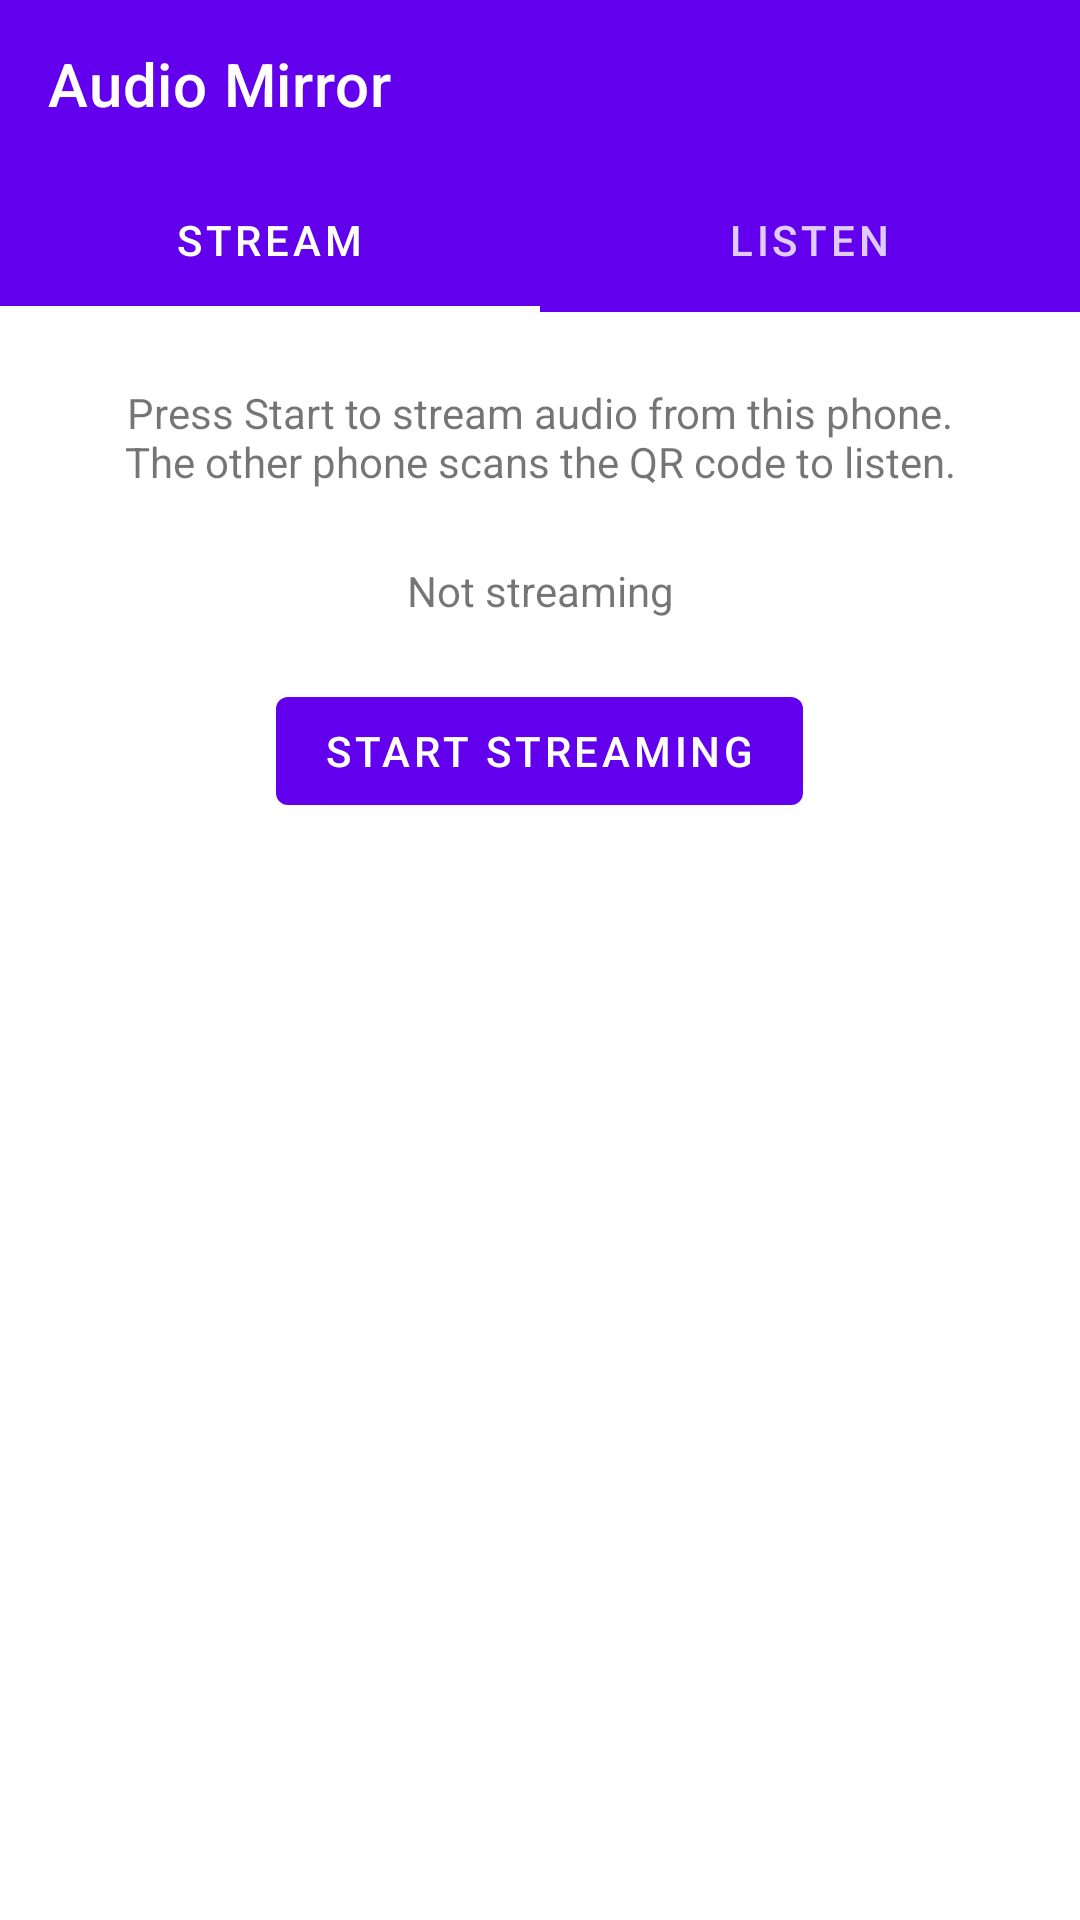

Layout XML and referenced resources for this Android screen:
<!-- AndroidManifest.xml: activity theme Theme.AudioMirror.NoActionBar -->
<!-- res/layout/activity_audio_mirror.xml -->
<?xml version="1.0" encoding="utf-8"?>
<LinearLayout xmlns:android="http://schemas.android.com/apk/res/android"
    xmlns:app="http://schemas.android.com/apk/res-auto"
    android:layout_width="match_parent"
    android:layout_height="match_parent"
    android:orientation="vertical">

    <androidx.appcompat.widget.Toolbar
        android:id="@+id/toolbar"
        android:layout_width="match_parent"
        android:layout_height="?attr/actionBarSize"
        android:background="?attr/colorPrimary"
        app:title="@string/app_name"
        app:titleTextColor="@android:color/white" />

    <com.google.android.material.tabs.TabLayout
        android:id="@+id/tabLayout"
        android:layout_width="match_parent"
        android:layout_height="wrap_content"
        android:background="?attr/colorPrimary"
        app:tabGravity="fill"
        app:tabIndicatorColor="@android:color/white"
        app:tabMode="fixed"
        app:tabSelectedTextColor="@android:color/white"
        app:tabTextColor="#CCFFFFFF">

        <com.google.android.material.tabs.TabItem
            android:layout_width="wrap_content"
            android:layout_height="wrap_content"
            android:text="@string/tab_stream" />

        <com.google.android.material.tabs.TabItem
            android:layout_width="wrap_content"
            android:layout_height="wrap_content"
            android:text="@string/tab_listen" />

    </com.google.android.material.tabs.TabLayout>

    
    <LinearLayout
        android:id="@+id/serverLayout"
        android:layout_width="match_parent"
        android:layout_height="match_parent"
        android:gravity="center_horizontal"
        android:orientation="vertical"
        android:padding="24dp">

        <TextView
            android:layout_width="match_parent"
            android:layout_height="wrap_content"
            android:gravity="center"
            android:paddingBottom="12dp"
            android:text="@string/server_instruction"
            android:textSize="14sp" />

        <TextView
            android:id="@+id/hotspotStatusText"
            android:layout_width="match_parent"
            android:layout_height="wrap_content"
            android:gravity="center"
            android:paddingBottom="8dp"
            android:textColor="?colorSecondary"
            android:textSize="13sp"
            android:visibility="gone" />

        <ImageView
            android:id="@+id/qrImage"
            android:layout_width="@dimen/qr_code_size"
            android:layout_height="@dimen/qr_code_size"
            android:contentDescription="QR Code"
            android:visibility="gone" />

        <TextView
            android:id="@+id/serverStatusText"
            android:layout_width="match_parent"
            android:layout_height="wrap_content"
            android:layout_marginTop="12dp"
            android:gravity="center"
            android:text="@string/status_not_streaming"
            android:textSize="14sp" />

        <com.google.android.material.button.MaterialButton
            android:id="@+id/startStopBtn"
            android:layout_width="wrap_content"
            android:layout_height="wrap_content"
            android:layout_marginTop="20dp"
            android:text="@string/start_streaming" />

    </LinearLayout>

    
    <FrameLayout
        android:id="@+id/clientLayout"
        android:layout_width="match_parent"
        android:layout_height="match_parent"
        android:visibility="gone">

        <org.monora.android.codescanner.CodeScannerView
            android:id="@+id/scannerView"
            android:layout_width="match_parent"
            android:layout_height="match_parent"
            app:zxing_autoFocusButtonVisible="true"
            app:zxing_flashButtonVisible="true"
            app:zxing_frameColor="@android:color/white"
            app:zxing_frameCornersSize="50dp"
            app:zxing_frameSize="0.75"
            app:zxing_frameThickness="2dp"
            app:zxing_maskColor="#40000000" />

        <TextView
            android:id="@+id/scanInstruction"
            android:layout_width="match_parent"
            android:layout_height="wrap_content"
            android:layout_gravity="bottom"
            android:background="#80000000"
            android:gravity="center"
            android:padding="16dp"
            android:text="@string/scan_instruction"
            android:textColor="@android:color/white"
            android:textSize="14sp" />

        <LinearLayout
            android:id="@+id/listeningLayout"
            android:layout_width="match_parent"
            android:layout_height="match_parent"
            android:background="?attr/colorSurface"
            android:gravity="center"
            android:orientation="vertical"
            android:padding="32dp"
            android:visibility="gone">

            <ImageView
                android:layout_width="72dp"
                android:layout_height="72dp"
                android:contentDescription="Listening"
                android:src="@drawable/ic_audio_mirror"
                app:tint="?colorPrimary" />

            <TextView
                android:id="@+id/listeningStatusText"
                android:layout_width="match_parent"
                android:layout_height="wrap_content"
                android:layout_marginTop="20dp"
                android:gravity="center"
                android:text="@string/status_now_listening"
                android:textSize="20sp"
                android:textStyle="bold" />

            <TextView
                android:layout_width="match_parent"
                android:layout_height="wrap_content"
                android:layout_marginTop="8dp"
                android:gravity="center"
                android:text="@string/listening_info"
                android:textSize="14sp" />

            <com.google.android.material.button.MaterialButton
                android:id="@+id/disconnectBtn"
                style="?attr/materialButtonOutlinedStyle"
                android:layout_width="wrap_content"
                android:layout_height="wrap_content"
                android:layout_marginTop="28dp"
                android:text="@string/disconnect" />

        </LinearLayout>

    </FrameLayout>

</LinearLayout>
<!-- resources referenced by this layout -->
<resources>
  <dimen name="qr_code_size">280dp</dimen>
  <!-- drawable ic_audio_mirror (drawable) -->
  <?xml version="1.0" encoding="utf-8"?>
  <vector xmlns:android="http://schemas.android.com/apk/res/android"
      android:width="24dp"
      android:height="24dp"
      android:viewportWidth="24"
      android:viewportHeight="24">
      <path
          android:fillColor="#FFFFFF"
          android:pathData="M12,3C8.686,3 6,5.686 6,9v5h1V9c0,-2.757 2.243,-5 5,-5s5,2.243 5,5v5h1V9C18,5.686 15.314,3 12,3z"/>
      <path
          android:fillColor="#FFFFFF"
          android:pathData="M19,15h-1.5v-1.5h-11V15H5v1c0,3.533 2.724,6.435 6.167,6.931L10.5,24h3l-0.667-2.069C16.276,21.435 19,18.533 19,15z"/>
  </vector>
  <string name="app_name">Audio Mirror</string>
  <string name="disconnect">Disconnect</string>
  <string name="listening_info">Audio from the other phone is playing on this device</string>
  <string name="scan_instruction">Scan the QR code shown on the streaming phone</string>
  <string name="server_instruction">Press Start to stream audio from this phone.\nThe other phone scans the QR code to listen.</string>
  <string name="start_streaming">Start Streaming</string>
  <string name="status_not_streaming">Not streaming</string>
  <string name="status_now_listening">Now Listening</string>
  <string name="tab_listen">Listen</string>
  <string name="tab_stream">Stream</string>
  <style name="Theme.AudioMirror.NoActionBar" parent="Theme.AudioMirror">
          <item name="windowActionBar">false</item>
          <item name="windowNoTitle">true</item>
      </style>
  <style name="Theme.AudioMirror" parent="Theme.MaterialComponents.DayNight.DarkActionBar">
          <item name="colorPrimary">#6200EE</item>
          <item name="colorPrimaryVariant">#5500CC</item>
          <item name="colorOnPrimary">#FFFFFF</item>
          <item name="colorSecondary">#03DAC5</item>
          <item name="colorOnSecondary">#000000</item>
          <item name="android:statusBarColor">#5500CC</item>
      </style>
</resources>
